Run: headless pygame with SDL's dummy video driver; simulated clock (each Clock.tick advances the game by its frame time, no real sleeping); random seed 0; keys injected as events and as key.get_pressed() state; mouse plan: one left click at the window centre at the start of phase 2, then a move to the lower-right quarter at the start of phase 3.
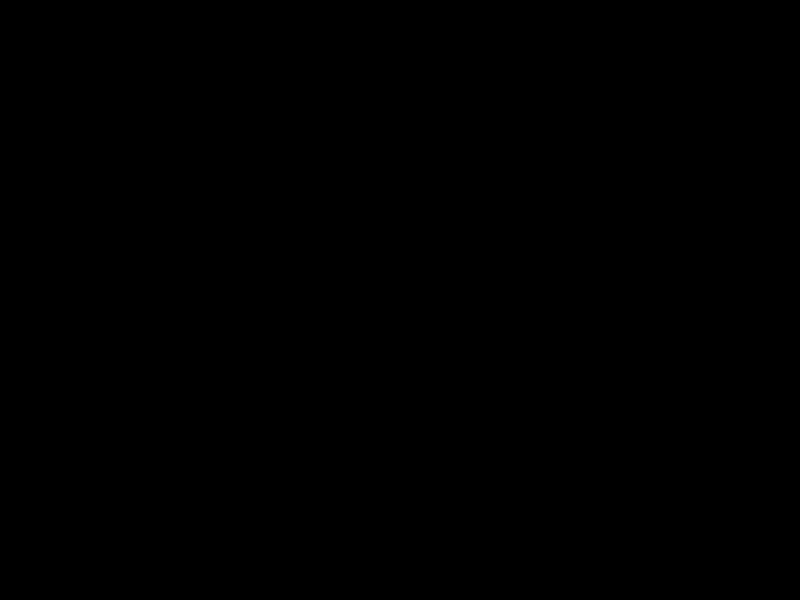
Frame 1 of 4 · flips 1–60 · no input
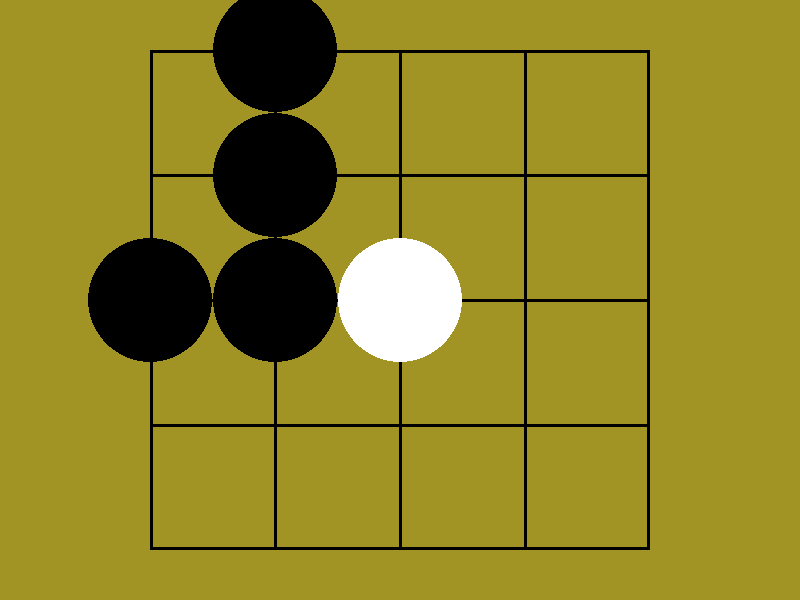
Frame 2 of 4 · flips 61–180 · clicked the window centre · tapped SPACE, RETURN · held RIGHT (→), D
Frame 3 of 4 · flips 181–300 · moved the mouse to the lower-right quarter · held DOWN (↓), S · screen unchanged from frame 2, image omitted
Frame 4 of 4 · flips 301–420 · held LEFT (←), A, UP (↑), W · screen unchanged from frame 3, image omitted

The pygame program that drew these frames:

import pygame
import sys
# standard colors
BLACK = (0,0,0)
WHITE = (255,255,255)
BLUE  = (0,0,255)
# theme colors
c_board = (161,148,36)
# size related settings
game_size      = 5
screen_width   = 800
screen_height  = 600

board_side_raw = screen_height-100
board_size     = game_size -1
unit_size      = int(board_side_raw/board_size)
unit_sizeh    = int(unit_size/2)
board_side     = unit_size * board_size 
board_offset   = (int(screen_width-board_side)/2,int(screen_height-board_side)/2)
#surface declaration
board_surface = pygame.Surface((board_side,board_side))
board_rect    = board_surface.get_rect()
board_rect.topleft = board_offset
white_surface = pygame.Surface((unit_size,unit_size))
black_surface = pygame.Surface((unit_size,unit_size))
#pygame init
pygame.init()
screen = pygame.display.set_mode((screen_width,screen_height))
pygame.display.set_caption("GO by Taxi and Dor")
#game init
stone_List = {}
turn = -1 
used_pass = False
group_list = []
ko_prev = None
last_stone = None
game_over = False
white_score = 0
black_score = 0
################################draw function########################
def draw_init():
	board_surface.fill(c_board)
	for i in range(1,board_size):
		pygame.draw.line(board_surface,BLACK,(0,i*unit_size),(board_side,i*unit_size),3)
		pygame.draw.line(board_surface,BLACK,(i*unit_size,0),(i*unit_size,board_side),3)
	white_surface.fill(BLUE)
	white_surface.set_colorkey(BLUE)
	pygame.draw.circle(white_surface,WHITE,(unit_sizeh,unit_sizeh),unit_sizeh)
	black_surface.fill(BLUE)
	black_surface.set_colorkey(BLUE)
	pygame.draw.circle(black_surface,BLACK,(unit_sizeh,unit_sizeh),unit_sizeh)
def draw():
	screen.fill(c_board)
	#draw board
	screen.blit(board_surface,board_rect)
	pygame.draw.rect(screen,BLACK,board_rect,3)
	for stone in stone_List.items():
		if stone[1] == 1:
			screen.blit(white_surface,index2pos(stone[0]))
		elif stone[1] == -1:
			screen.blit(black_surface,index2pos(stone[0]))
####################### unitility #########################
def pos2index(pos):
	result = [0,0]
	for i in range(2):
		result[i] = pos[i] - board_offset[i]+unit_sizeh
		result[i] = int((result[i] - result[i] % unit_size)/unit_size)
	return tuple(result)
def index2pos(index):
	result = [0,0]
	for i in range(2):
		result[i] = index[i]*unit_size+board_offset[i]-unit_sizeh
	return tuple(result)
def index_legal(index):
	for i in index:
		if i> board_size or i<0:
			return False
	return index not in stone_List
############### go logic functions ###########################
def try_capture(index):
	for g in group_list:
		lib = liberties_group(g)
		if len(lib) == 1 and lib[0] == index and stone_List[g[0]] != turn:
			if not ko_rule(g,index):
				remove_group(g)
	return not sucide(index)
def sucide(index):
	if len(liberties(index)+friendly_raw(index,turn)) >0:
		return False
	print("suicidal move detected!!!")
	return True
def ko_rule(group,index):
	global ko_prev, last_stone
	if len(group) == 1:
		if group[0] == last_stone and index == ko_prev:
			print("Ko move detected!!!")
			return True
		last_stone = index
		ko_prev = group[0]
	else:
		ko_prev = None
		last_stone = None
	return False
def score():
	global white_score,black_score,game_over
	white_territory,black_territory = count_territory()
	white_score+= white_territory
	black_score+=black_territory
	print("Game has ended")
	print("White score: ",white_score)
	print("Black score: ",black_score)
	game_over = True

########################logic - help function#######################################
def group():
	global group_list
	group_list = []
	stone_queue = list(stone_List)
	while len(stone_queue) > 0:
		stone = stone_queue.pop()
		group = []
		friendly_queue = []
		group.append(stone)
		friendly_queue += friendly(stone)
		while len(friendly_queue) > 0:
			friend = friendly_queue.pop()
			group.append(friend)
			stone_queue.remove(friend)
			friend_of_friends = friendly(friend)
			for f in friend_of_friends:
				if f not in group and f not in friendly_queue:
					friendly_queue.append(f)
		group_list.append(group)
def friendly(index):	
	return friendly_raw(index,stone_List[index])
def friendly_raw2(index,color,stone_List):
	neigh = neighbors(index)
	result = []
	for n in neigh:
		if n in stone_List:
			if stone_List[n] == color:
				result.append(n)
	return result
def friendly_raw(index,color):
	return friendly_raw2(index,color,stone_List)
def liberties(index):
	neigh = neighbors(index)
	result = []
	for n in neigh:
		if n not in stone_List:
			result.append(n)
	return result
def liberties_group(group):
	result = []
	for stone in group:
		temp = liberties(stone)
		for l in temp:
			if l not in result:
				result.append(l)
	return result
def neighbors(index):
	up 	  = index[0],index[1]-1
	down  = index[0],index[1]+1
	left  = index[0]-1,index[1]
	right = index[0]+1,index[1]
	temp  = (up,down,left,right)
	result = []
	for t in temp:
		if (t[0] <= board_size and t[0] >= 0) and (t[1] <= board_size and t[1] >= 0):
			result.append(t)
	return result
			
def count_territory():
	empty = list((x,y) for x in range(game_size) for y in range(game_size))
	terr = {}
	for t in empty:
		if t not in stone_List.keys():
			terr[t] = None
	for stone in stone_List:
		stone_liberties = liberties(stone)
		if stone_List[stone] == 1:
			for sl in stone_liberties:
				terr[sl] = 1 if terr[sl] != -1 else 0
		else:
			for sl in stone_liberties:
				terr[sl] =-1 if terr[sl] != 1 else 0
	runAtLeastOnce = True
	runoneMoreTime = True
	while runoneMoreTime:
		while get_count(terr,None) > 0 or runAtLeastOnce:
			terr_step(terr)
			runAtLeastOnce = False
		terr_step(terr)
		runoneMoreTime = False

	
	return get_count(terr,1),get_count(terr,-1)
def terr_step(terr):
	for t in terr:
			t_color = terr[t]
			t_liber = liberties(t)
			t_colors = get_colors(terr,t_liber)
			t_colors_count = len(t_colors)
			if   t_colors_count >  1:
				terr[t] = 0
			elif t_colors_count == 1:
				if t_color == None:
					terr[t] = t_colors[0]
				elif t_color == 0:
					change_color(terr,t_liber,0)
				elif t_color != t_colors[0]:
					change_color(terr,t_liber+[t],0)
			elif t_colors_count == 0:
				change_color(terr,t_liber,t_color)
def get_count(terr,color):
	result = 0
	for t in terr.values():
		if t == color:
			result+=1
	return result
def get_colors(terr,liber):
	result = []
	for l in liber:
		if terr[l] != None and terr[l] not in result:
			result.append(terr[l])
	return result
def change_color(terr,liber,color):
	for l in liber:
		terr[l] = color
################# stone placement/removal ####################
def add_stone(index,color):
	stone_List[index] = color
def add_group(group,color):
	for stone in group:
		add_group(stone,color)
def del_stone(index):
	del stone_List[index]
def remove_group(group):
	global black_score,white_score
	if stone_List[group[0]] == 1:
		black_score += len(group)
	else:
		white_score +=len(group)
	for stone in group:
		del_stone(stone)
	
#########################event handling ###############################
def on_mouse_click(event):
	global turn,used_pass
	if event.button == 1:
		if not game_over:
			index = pos2index(event.pos)
			if index_legal(index):
				if try_capture(index):
					add_stone(index,turn)
					group()
					used_pass = False
					turn *= -1
	elif event.button == 3:
		if not game_over and used_pass:
			score()
		used_pass = True
		turn *= -1
##################debug#########################################
add_stone((0,2),-1)
add_stone((1,2),-1)
add_stone((1,0),-1)
add_stone((1,1),-1)
add_stone((2,2),1)
group()
################################game loop
def game_loop():
	draw_init()
	while True:
		for event in pygame.event.get():
			if event.type == pygame.QUIT:
				pygame.quit()
				sys.exit()
			if event.type == pygame.MOUSEBUTTONDOWN:
				on_mouse_click(event)
			draw()
		pygame.display.flip()
if __name__ == '__main__':
	game_loop()
